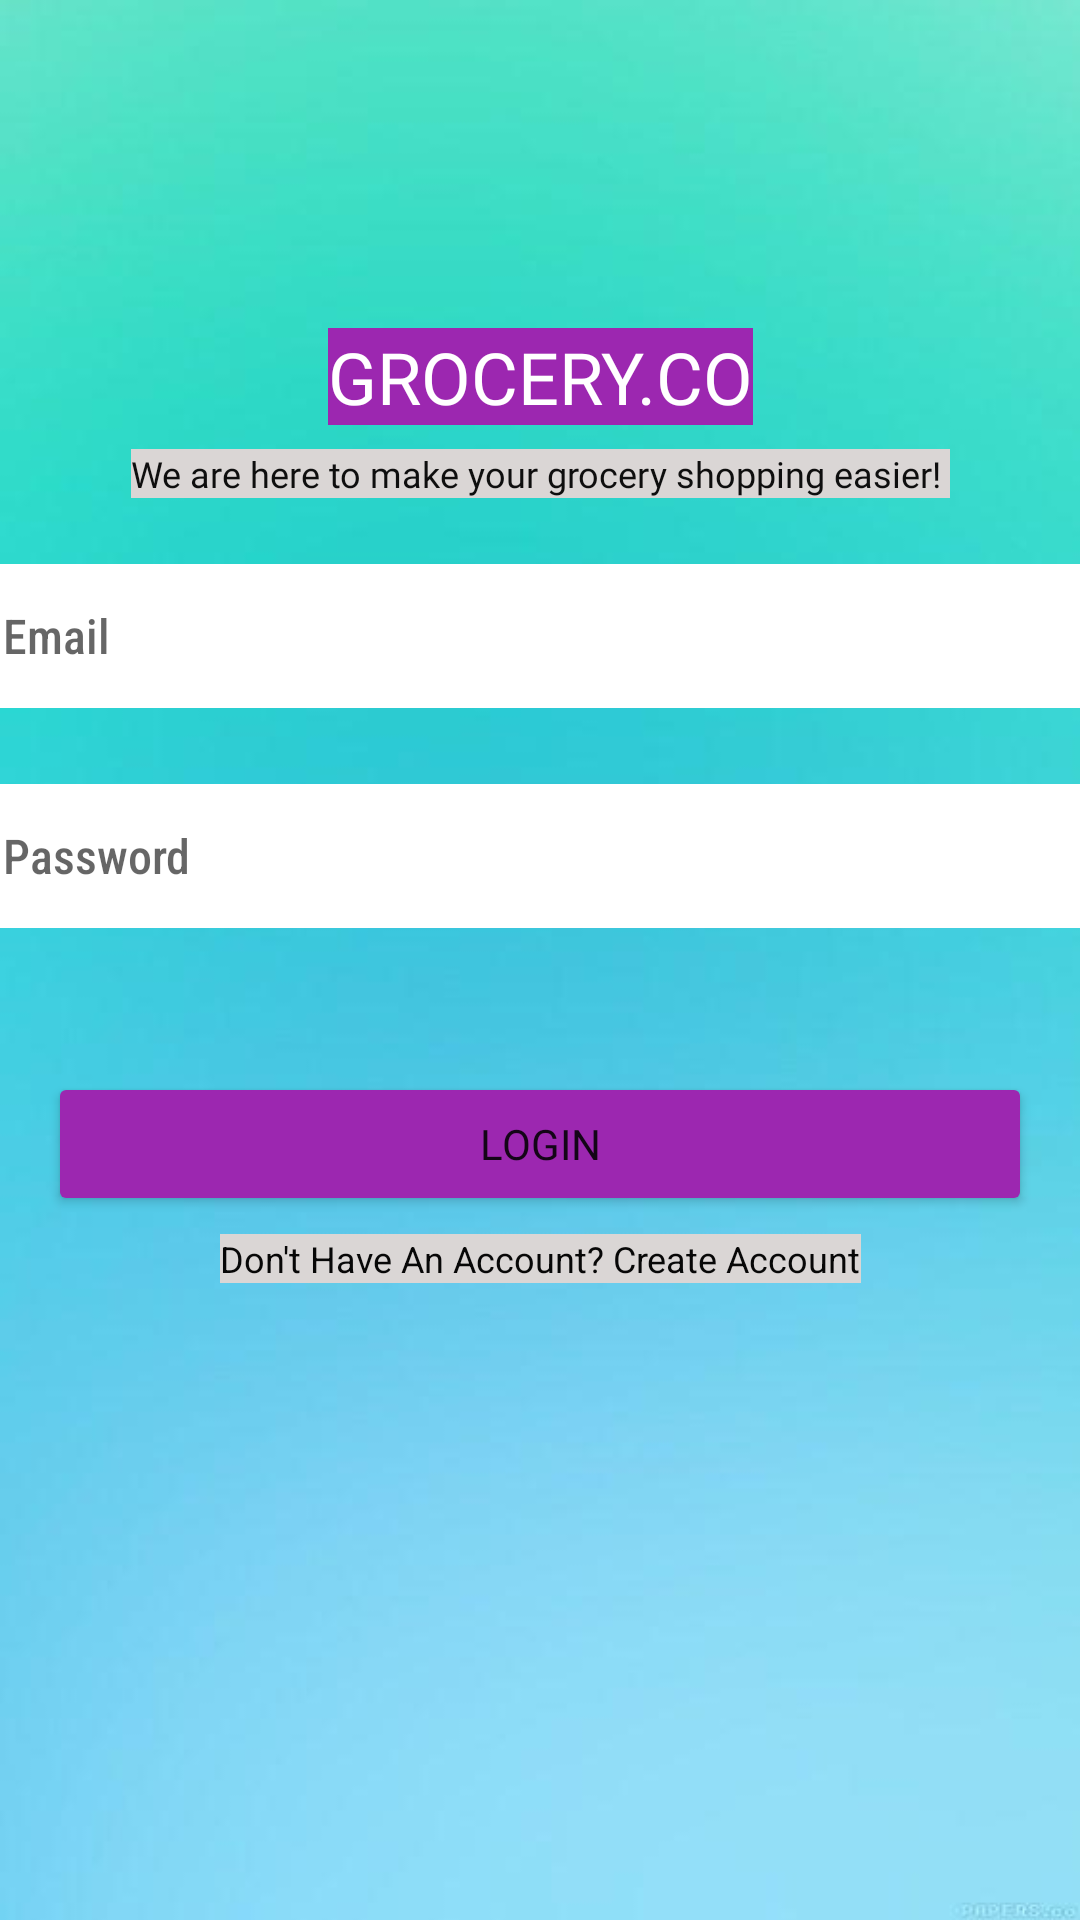

The Android layout XML behind this screen, and the referenced resources:
<!-- AndroidManifest.xml: application theme Theme.GroceryCo -->
<!-- res/layout/activity_login_1.xml -->
<?xml version="1.0" encoding="utf-8"?>
<androidx.constraintlayout.widget.ConstraintLayout xmlns:android="http://schemas.android.com/apk/res/android"
    xmlns:app="http://schemas.android.com/apk/res-auto"
    xmlns:tools="http://schemas.android.com/tools"
    android:layout_width="match_parent"
    android:layout_height="match_parent"
    android:background="@drawable/screen_4"
    tools:context=".LoginActivity">

    <TextView
        android:id="@+id/tv_title"
        android:layout_width="wrap_content"
        android:layout_height="wrap_content"
        android:background="#9C27B0"
        android:fontFamily="@font/aclonica"
        android:text="GROCERY.CO"
        android:textColor="#FFFFFF"
        android:textColorLink="#040404"
        android:textSize="24sp"
        app:layout_constraintBottom_toBottomOf="parent"
        app:layout_constraintEnd_toEndOf="parent"
        app:layout_constraintStart_toStartOf="parent"
        app:layout_constraintTop_toTopOf="parent"
        app:layout_constraintVertical_bias="0.18" />

    <TextView
        android:id="@+id/tv_create_acc"
        android:layout_width="wrap_content"
        android:layout_height="wrap_content"
        android:layout_marginTop="8dp"
        android:background="#DAD6D5"
        android:fontFamily="@font/aclonica"
        android:text="We are here to make your grocery shopping easier! "
        android:textAlignment="center"
        android:textColor="#0E0E0E"
        android:textSize="12sp"
        app:layout_constraintEnd_toEndOf="parent"
        app:layout_constraintStart_toStartOf="parent"
        app:layout_constraintTop_toBottomOf="@+id/tv_title" />

    <EditText
        android:id="@+id/et_email"
        android:layout_width="379dp"
        android:layout_height="wrap_content"
        android:layout_marginStart="16dp"
        android:layout_marginEnd="16dp"
        android:layout_marginBottom="404dp"
        android:background="#FFFFFF"
        android:ems="10"
        android:fontFamily="sans-serif-condensed-medium"
        android:hint="Email"
        android:inputType="textEmailAddress"
        android:minHeight="48dp"
        android:padding="10dp"
        android:textColor="#070707"
        android:textSize="16sp"
        app:layout_constraintBottom_toBottomOf="parent"
        app:layout_constraintEnd_toEndOf="parent"
        app:layout_constraintStart_toStartOf="parent" />

    <EditText
        android:id="@+id/et_password"
        android:layout_width="379dp"
        android:layout_height="wrap_content"
        android:layout_marginStart="16dp"
        android:layout_marginTop="8dp"
        android:layout_marginEnd="16dp"
        android:background="#FFFFFF"
        android:ems="10"
        android:fontFamily="sans-serif-condensed-medium"
        android:hint="Password"
        android:inputType="textPassword"
        android:minHeight="48dp"
        android:padding="10dp"
        android:textColor="#070707"
        android:textSize="16sp"
        app:layout_constraintBottom_toBottomOf="parent"
        app:layout_constraintEnd_toEndOf="parent"
        app:layout_constraintStart_toStartOf="parent"
        app:layout_constraintTop_toBottomOf="@+id/et_email"
        app:layout_constraintVertical_bias="0.050000012" />

    <Button
        android:id="@+id/btn_login"
        android:layout_width="0dp"
        android:layout_height="wrap_content"
        android:layout_marginStart="16dp"
        android:layout_marginEnd="16dp"
        android:backgroundTint="#9C27B0"
        android:fontFamily="@font/aclonica"
        android:text="LOGIN"
        app:layout_constraintBottom_toBottomOf="parent"
        app:layout_constraintEnd_toEndOf="parent"
        app:layout_constraintStart_toStartOf="parent"
        app:layout_constraintTop_toBottomOf="@+id/et_password"
        app:layout_constraintVertical_bias="0.17000002" />

    <TextView
        android:id="@+id/tv_new_acc"
        android:layout_width="wrap_content"
        android:layout_height="wrap_content"
        android:layout_marginTop="6dp"
        android:layout_marginBottom="212dp"
        android:background="#DAD6D5"
        android:text="Don't Have An Account? Create Account"
        android:textColor="#070707"
        android:textSize="12sp"
        app:layout_constraintBottom_toBottomOf="parent"
        app:layout_constraintEnd_toEndOf="parent"
        app:layout_constraintStart_toStartOf="parent"
        app:layout_constraintTop_toBottomOf="@+id/btn_login"
        app:layout_constraintVertical_bias="0.0" />


</androidx.constraintlayout.widget.ConstraintLayout>
<!-- resources referenced by this layout -->
<resources>
  <!-- drawable screen_4: jpg bitmap (drawable, 6563 bytes) -->
  <style name="Theme.GroceryCo" parent="Theme.MaterialComponents.DayNight.DarkActionBar">
          
          <item name="colorPrimary">@color/purple_500</item>
          <item name="colorPrimaryVariant">@color/purple_700</item>
          <item name="colorOnPrimary">@color/white</item>
          
          <item name="colorSecondary">@color/teal_200</item>
          <item name="colorSecondaryVariant">@color/teal_700</item>
          <item name="colorOnSecondary">@color/black</item>
          
          <item name="android:statusBarColor" tools:targetApi="l">?attr/colorPrimaryVariant</item>
          
      </style>
  <color name="purple_500">#3F51B5</color>
  <color name="purple_700">#3F51B5</color>
  <color name="white">#FFFFFFFF</color>
  <color name="teal_200">#FF03DAC5</color>
  <color name="teal_700">#FF018786</color>
  <color name="black">#FF000000</color>
</resources>
